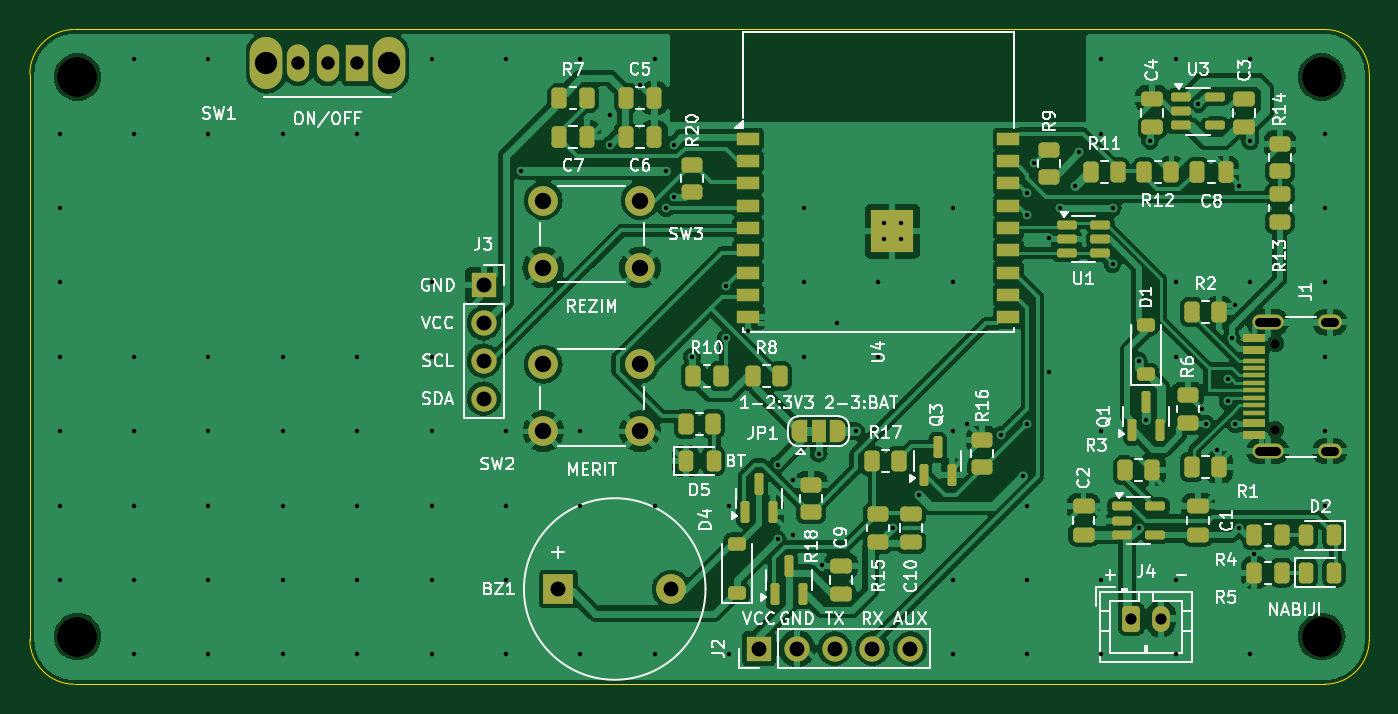
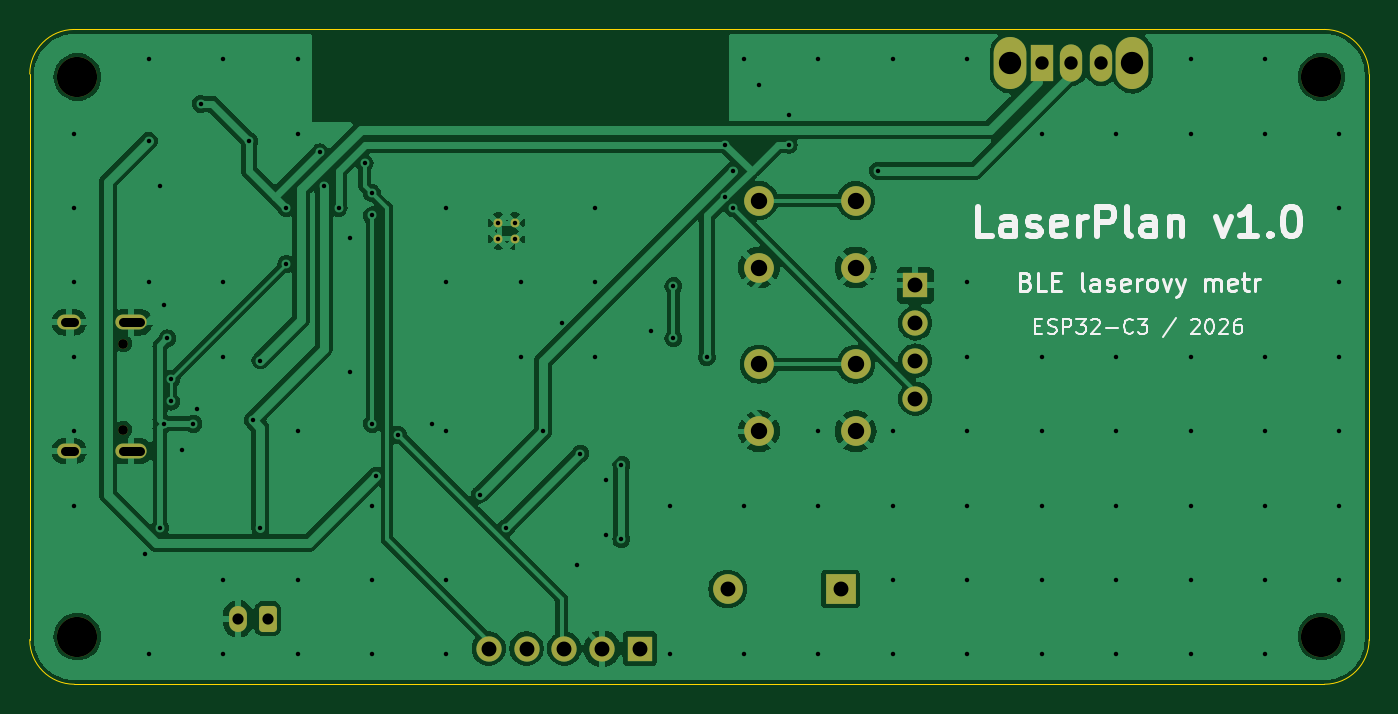
Circuit board: 10 layer files. Board 90.0 x 44.0 mm.
- bottom_copper: laserplan-B_Cu.gbl (102194 bytes)
- bottom_mask: laserplan-B_Mask.gbs (3030 bytes)
- paste: laserplan-B_Paste.gbp (516 bytes)
- bottom_silk: laserplan-B_Silkscreen.gbo (23496 bytes)
- outline: laserplan-Edge_Cuts.gm1 (1070 bytes)
- top_copper: laserplan-F_Cu.gtl (205561 bytes)
- top_mask: laserplan-F_Mask.gts (10138 bytes)
- paste: laserplan-F_Paste.gtp (7397 bytes)
- top_silk: laserplan-F_Silkscreen.gto (109548 bytes)
- drill: laserplan.drl (3568 bytes)

=== bottom_copper: laserplan-B_Cu.gbl (102194 bytes, source omitted) ===
=== bottom_mask: laserplan-B_Mask.gbs (3030 bytes, source withheld) ===
=== paste: laserplan-B_Paste.gbp ===
G04 #@! TF.GenerationSoftware,KiCad,Pcbnew,7.0.11+dfsg-1build4*
G04 #@! TF.CreationDate,2026-11-11T16:36:16+00:00*
G04 #@! TF.ProjectId,laserplan,6c617365-7270-46c6-916e-2e6b69636164,rev?*
G04 #@! TF.SameCoordinates,Original*
G04 #@! TF.FileFunction,Paste,Bot*
G04 #@! TF.FilePolarity,Positive*
%FSLAX46Y46*%
G04 Gerber Fmt 4.6, Leading zero omitted, Abs format (unit mm)*
G04 Created by KiCad (PCBNEW 7.0.11+dfsg-1build4) date 2026-11-11 16:36:16*
%MOMM*%
%LPD*%
G01*
G04 APERTURE LIST*
G04 APERTURE END LIST*
M02*

=== bottom_silk: laserplan-B_Silkscreen.gbo (23496 bytes, source omitted) ===
=== outline: laserplan-Edge_Cuts.gm1 ===
G04 #@! TF.GenerationSoftware,KiCad,Pcbnew,7.0.11+dfsg-1build4*
G04 #@! TF.CreationDate,2026-11-11T16:36:16+00:00*
G04 #@! TF.ProjectId,laserplan,6c617365-7270-46c6-916e-2e6b69636164,rev?*
G04 #@! TF.SameCoordinates,Original*
G04 #@! TF.FileFunction,Profile,NP*
%FSLAX46Y46*%
G04 Gerber Fmt 4.6, Leading zero omitted, Abs format (unit mm)*
G04 Created by KiCad (PCBNEW 7.0.11+dfsg-1build4) date 2026-11-11 16:36:16*
%MOMM*%
%LPD*%
G01*
G04 APERTURE LIST*
G04 #@! TA.AperFunction,Profile*
%ADD10C,0.100000*%
G04 #@! TD*
G04 APERTURE END LIST*
D10*
X103000000Y-100000000D02*
X187000000Y-100000000D01*
X100000000Y-141000000D02*
X100000000Y-103000000D01*
X103000000Y-100000000D02*
G75*
G03*
X100000000Y-103000000I0J-3000000D01*
G01*
X190000000Y-103000000D02*
G75*
G03*
X187000000Y-100000000I-3000000J0D01*
G01*
X187000000Y-144000000D02*
X103000000Y-144000000D01*
X190000000Y-103000000D02*
X190000000Y-141000000D01*
X100000000Y-141000000D02*
G75*
G03*
X103000000Y-144000000I3000000J0D01*
G01*
X187000000Y-144000000D02*
G75*
G03*
X190000000Y-141000000I0J3000000D01*
G01*
M02*

=== top_copper: laserplan-F_Cu.gtl (205561 bytes, source omitted) ===
=== top_mask: laserplan-F_Mask.gts (10138 bytes, source omitted) ===
=== paste: laserplan-F_Paste.gtp (7397 bytes, source omitted) ===
=== top_silk: laserplan-F_Silkscreen.gto (109548 bytes, source omitted) ===
=== drill: laserplan.drl ===
M48
; DRILL file {KiCad 7.0.11+dfsg-1build4} date Wed Nov 11 16:36:17 2026
; FORMAT={-:-/ absolute / metric / decimal}
; #@! TF.CreationDate,2026-11-11T16:36:17+00:00
; #@! TF.GenerationSoftware,Kicad,Pcbnew,7.0.11+dfsg-1build4
; #@! TF.FileFunction,MixedPlating,1,2
FMAT,2
METRIC
; #@! TA.AperFunction,Plated,PTH,ViaDrill
T1C0.300
; #@! TA.AperFunction,Plated,PTH,ComponentDrill
T2C0.300
; #@! TA.AperFunction,Plated,PTH,ComponentDrill
T3C0.600
; #@! TA.AperFunction,Plated,PTH,ComponentDrill
T4C0.750
; #@! TA.AperFunction,Plated,PTH,ComponentDrill
T5C0.900
; #@! TA.AperFunction,Plated,PTH,ComponentDrill
T6C1.000
; #@! TA.AperFunction,Plated,PTH,ComponentDrill
T7C1.100
; #@! TA.AperFunction,Plated,PTH,ComponentDrill
T8C1.500
; #@! TA.AperFunction,NonPlated,NPTH,ComponentDrill
T9C0.650
; #@! TA.AperFunction,NonPlated,NPTH,ComponentDrill
T10C2.700
%
G90
G05
T1
X102.0Y-107.0
X102.0Y-112.0
X102.0Y-117.0
X102.0Y-122.0
X102.0Y-127.0
X102.0Y-132.0
X102.0Y-137.0
X107.0Y-102.0
X107.0Y-107.0
X107.0Y-122.0
X107.0Y-127.0
X107.0Y-132.0
X107.0Y-137.0
X107.0Y-142.0
X112.0Y-102.0
X112.0Y-107.0
X112.0Y-122.0
X112.0Y-127.0
X112.0Y-132.0
X112.0Y-137.0
X112.0Y-142.0
X117.0Y-107.0
X117.0Y-122.0
X117.0Y-127.0
X117.0Y-132.0
X117.0Y-137.0
X117.0Y-142.0
X122.0Y-107.0
X122.0Y-122.0
X122.0Y-127.0
X122.0Y-132.0
X122.0Y-137.0
X122.0Y-142.0
X127.0Y-102.0
X127.0Y-117.0
X127.0Y-122.0
X127.0Y-127.0
X127.0Y-132.0
X127.0Y-137.0
X127.0Y-142.0
X132.0Y-102.0
X132.0Y-127.0
X132.0Y-132.0
X132.0Y-137.0
X132.0Y-142.0
X133.0Y-109.5
X137.0Y-102.0
X137.0Y-127.0
X137.0Y-132.0
X137.0Y-142.0
X139.0Y-105.75
X139.0Y-107.75
X141.0Y-103.75
X142.0Y-102.0
X142.0Y-132.0
X142.0Y-142.0
X142.75Y-109.5
X142.75Y-112.0
X143.25Y-107.75
X143.25Y-111.25
X144.5Y-122.0
X146.75Y-117.25
X146.75Y-120.75
X147.0Y-132.0
X147.0Y-142.0
X148.25Y-120.25
X150.25Y-129.25
X150.25Y-134.25
X151.25Y-130.25
X151.25Y-134.0
X152.0Y-112.0
X152.0Y-117.0
X152.0Y-122.0
X153.0Y-128.5
X153.25Y-136.0
X154.25Y-119.75
X155.5Y-127.0
X157.0Y-117.0
X157.0Y-122.0
X158.0Y-133.5
X159.75Y-131.25
X162.0Y-112.0
X162.0Y-117.0
X162.0Y-127.0
X162.0Y-137.0
X162.0Y-142.0
X163.0Y-126.5
X165.25Y-127.25
X166.75Y-130.0
X167.0Y-111.0
X167.0Y-112.5
X167.0Y-126.5
X167.0Y-132.0
X167.0Y-137.0
X167.0Y-142.0
X167.5Y-109.0
X168.5Y-114.0
X168.5Y-123.0
X169.25Y-112.0
X170.25Y-110.5
X170.5Y-108.25
X172.0Y-102.0
X172.0Y-107.0
X172.0Y-127.0
X172.0Y-137.0
X172.0Y-142.0
X172.75Y-112.0
X172.75Y-115.75
X174.5Y-122.25
X174.5Y-133.5
X175.0Y-126.25
X175.25Y-107.5
X177.0Y-102.0
X177.0Y-117.0
X177.0Y-122.0
X177.0Y-137.0
X177.0Y-142.0
X178.5Y-105.0
X178.75Y-125.5
X179.0Y-126.5
X179.75Y-128.25
X180.5Y-123.5
X180.5Y-125.0
X180.75Y-120.75
X181.0Y-118.5
X181.0Y-126.5
X181.25Y-110.5
X181.25Y-133.5
X182.0Y-102.0
X182.0Y-107.5
X182.0Y-117.0
X182.0Y-142.0
X182.25Y-135.25
X187.0Y-107.0
X187.0Y-112.0
X187.0Y-117.0
X187.0Y-122.0
X187.0Y-127.0
X187.0Y-132.0
T2
X157.41Y-113.0
X157.41Y-114.1
X158.51Y-113.0
X158.51Y-114.1
T4
X174.0Y-139.6
X176.0Y-139.6
T5
X118.0Y-102.25
X120.0Y-102.25
X122.0Y-102.25
T6
X130.5Y-117.19
X130.5Y-119.73
X130.5Y-122.27
X130.5Y-124.81
X135.5Y-137.6
X143.1Y-137.6
X149.0Y-141.6
X151.54Y-141.6
X154.08Y-141.6
X156.62Y-141.6
X159.16Y-141.6
T7
X134.5Y-111.5
X134.5Y-116.0
X134.5Y-122.5
X134.5Y-127.0
X141.0Y-111.5
X141.0Y-116.0
X141.0Y-122.5
X141.0Y-127.0
T8
X115.9Y-102.25
X124.1Y-102.25
T9
X183.7Y-121.11
X183.7Y-126.89
T10
X103.2Y-103.2
X103.2Y-140.8
X186.8Y-103.2
X186.8Y-140.8
T3
X182.62Y-119.68G85X183.72Y-119.68
G05
X182.62Y-128.32G85X183.72Y-128.32
G05
X187.05Y-119.68G85X187.65Y-119.68
G05
X187.05Y-128.32G85X187.65Y-128.32
G05
M30
